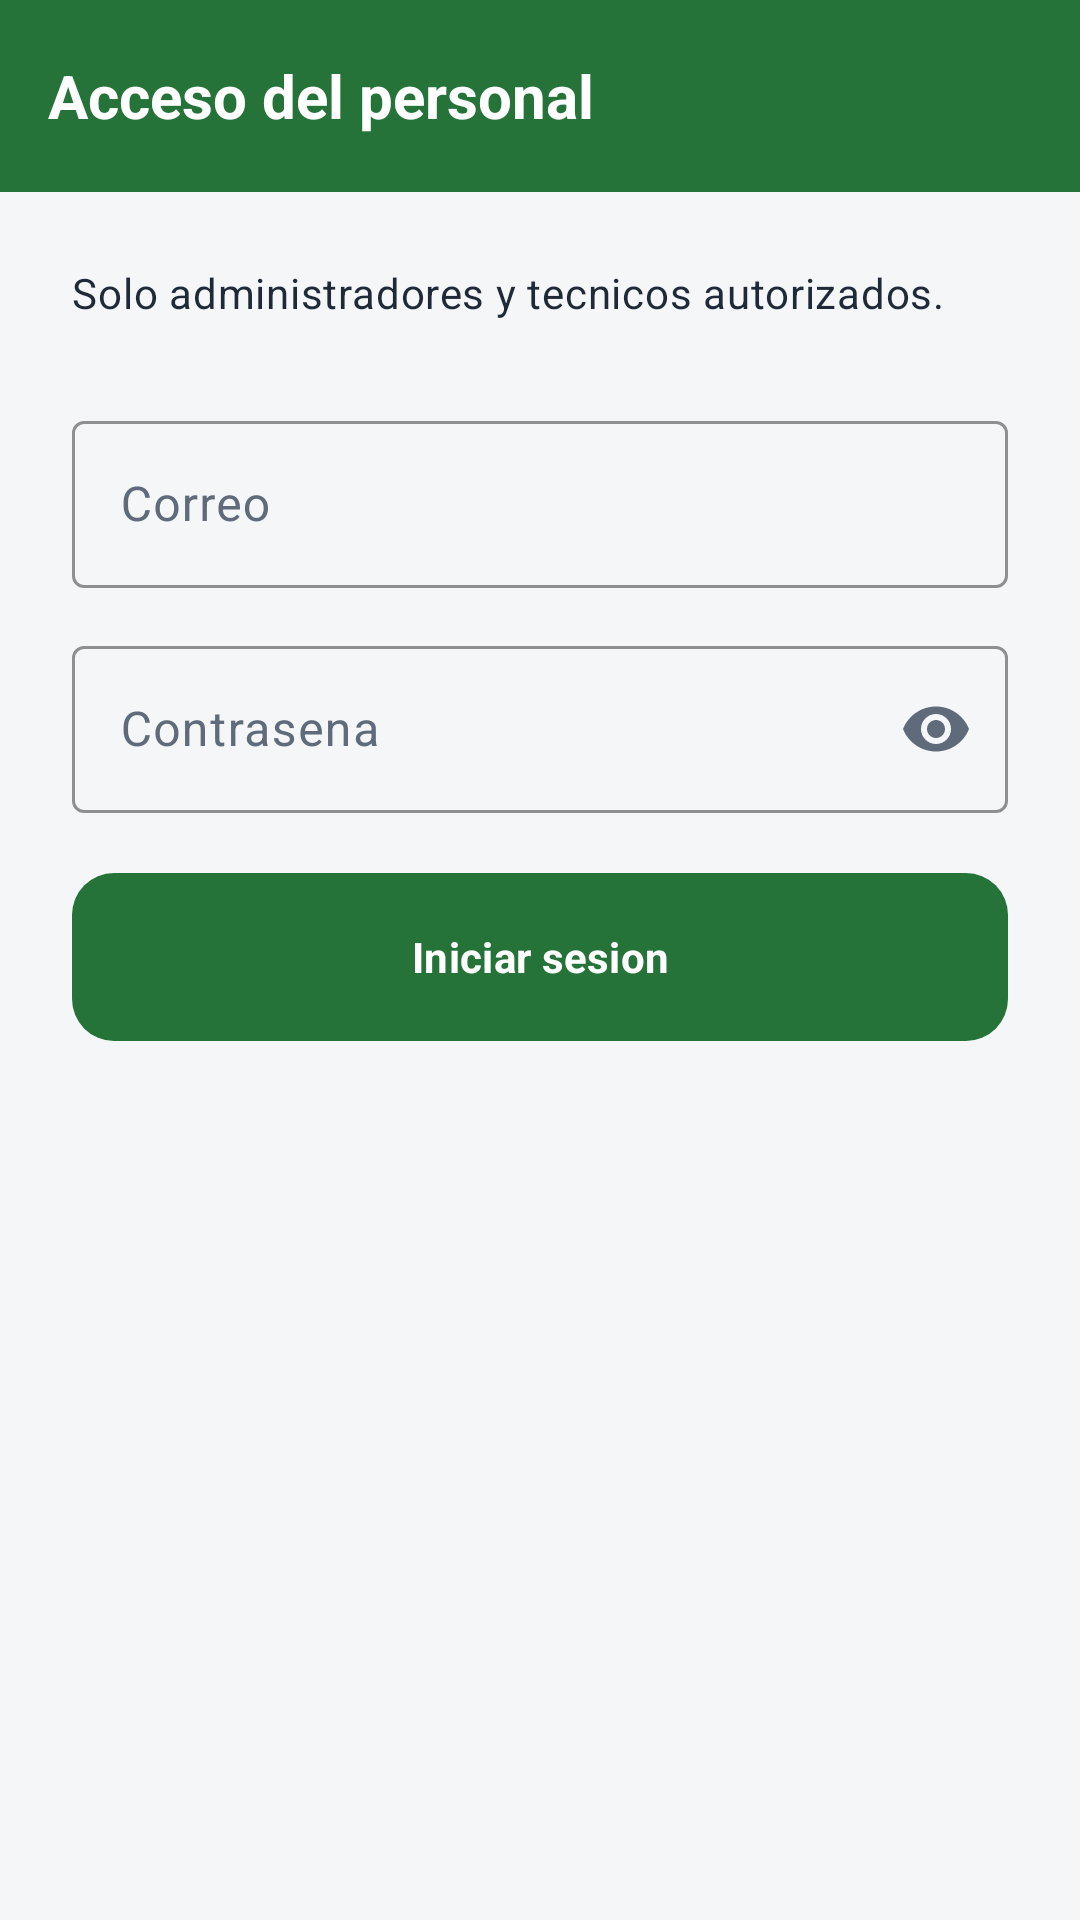

Here is an Android app screen rendered from its layout file. Give the layout XML and the strings, colors and styles it references.
<!-- AndroidManifest.xml: application theme Theme.AppMunicipal -->
<!-- res/layout/activity_login.xml -->
<?xml version="1.0" encoding="utf-8"?>
<LinearLayout xmlns:android="http://schemas.android.com/apk/res/android"
    xmlns:app="http://schemas.android.com/apk/res-auto"
    android:layout_width="match_parent"
    android:layout_height="match_parent"
    android:background="@color/municipal_background"
    android:orientation="vertical">

    <com.google.android.material.appbar.MaterialToolbar
        android:id="@+id/toolbar"
        android:layout_width="match_parent"
        android:layout_height="wrap_content"
        android:minHeight="?attr/actionBarSize"
        app:navigationIcon="@drawable/ic_arrow_back_24"
        app:title="@string/login_titulo" />

    <ScrollView
        android:layout_width="match_parent"
        android:layout_height="0dp"
        android:layout_weight="1"
        android:clipToPadding="false"
        android:fillViewport="true">

        <LinearLayout
            android:layout_width="match_parent"
            android:layout_height="wrap_content"
            android:orientation="vertical"
            android:padding="@dimen/espacio_grande">

            <TextView
                android:layout_width="match_parent"
                android:layout_height="wrap_content"
                android:text="@string/login_subtitulo"
                android:textAppearance="@style/TextAppearance.AppMunicipal.Cuerpo" />

            <com.google.android.material.textfield.TextInputLayout
                android:id="@+id/layoutEmail"
                style="@style/Widget.AppMunicipal.Campo"
                android:layout_width="match_parent"
                android:layout_height="wrap_content"
                android:layout_marginTop="28dp"
                android:hint="@string/login_correo">

                <com.google.android.material.textfield.TextInputEditText
                    android:id="@+id/editEmail"
                    android:layout_width="match_parent"
                    android:layout_height="wrap_content"
                    android:autofillHints="emailAddress"
                    android:inputType="textEmailAddress"
                    android:textColor="@color/municipal_text" />
            </com.google.android.material.textfield.TextInputLayout>

            <com.google.android.material.textfield.TextInputLayout
                android:id="@+id/layoutPassword"
                style="@style/Widget.AppMunicipal.Campo"
                android:layout_width="match_parent"
                android:layout_height="wrap_content"
                android:layout_marginTop="14dp"
                android:hint="@string/login_password"
                app:endIconMode="password_toggle">

                <com.google.android.material.textfield.TextInputEditText
                    android:id="@+id/editPassword"
                    android:layout_width="match_parent"
                    android:layout_height="wrap_content"
                    android:autofillHints="password"
                    android:imeOptions="actionDone"
                    android:inputType="textPassword"
                    android:textColor="@color/municipal_text" />
            </com.google.android.material.textfield.TextInputLayout>

            <ProgressBar
                android:id="@+id/progressLogin"
                android:layout_width="wrap_content"
                android:layout_height="wrap_content"
                android:layout_gravity="center_horizontal"
                android:layout_marginTop="18dp"
                android:visibility="gone" />

            <com.google.android.material.button.MaterialButton
                android:id="@+id/buttonLogin"
                style="@style/Widget.AppMunicipal.Boton.Primario"
                android:layout_width="match_parent"
                android:layout_height="56dp"
                android:layout_marginTop="20dp"
                android:text="@string/login_entrar" />

        </LinearLayout>
    </ScrollView>
</LinearLayout>
<!-- resources referenced by this layout -->
<resources>
  <color name="municipal_background">#F4F6F8</color>
  <color name="municipal_text">#1F2937</color>
  <dimen name="espacio_grande">24dp</dimen>
  <string name="login_correo">Correo</string>
  <string name="login_entrar">Iniciar sesion</string>
  <string name="login_password">Contrasena</string>
  <string name="login_subtitulo">Solo administradores y tecnicos autorizados.</string>
  <string name="login_titulo">Acceso del personal</string>
  <style name="TextAppearance.AppMunicipal.Cuerpo" parent="TextAppearance.Material3.BodyMedium">
          <item name="android:textColor">@color/municipal_text</item>
      </style>
  <style name="Widget.AppMunicipal.Boton.Primario" parent="Widget.Material3.Button">
          <item name="android:minHeight">@dimen/alto_boton</item>
          <item name="android:insetTop">0dp</item>
          <item name="android:insetBottom">0dp</item>
          <item name="backgroundTint">@color/municipal_green</item>
          <item name="android:textColor">#FFFFFF</item>
          <item name="android:textStyle">bold</item>
          <item name="cornerRadius">@dimen/radio_boton</item>
      </style>
  <style name="Widget.AppMunicipal.Campo" parent="Widget.Material3.TextInputLayout.OutlinedBox">
          <item name="boxStrokeColor">@color/municipal_green</item>
          <item name="hintTextColor">@color/municipal_muted</item>
      </style>
  <dimen name="alto_boton">48dp</dimen>
  <color name="municipal_green">#26733A</color>
  <dimen name="radio_boton">14dp</dimen>
  <color name="municipal_muted">#5F6B7A</color>
  <color name="municipal_green_soft">#E7F3EA</color>
  <color name="municipal_green_dark">#1B5429</color>
  <color name="municipal_yellow">#E2B93B</color>
  <color name="municipal_danger">#B42318</color>
  <color name="municipal_surface">#FFFFFF</color>
  <color name="municipal_surface_alt">#EEF2F5</color>
  <color name="municipal_border">#D9E1E8</color>
  <color name="toolbar_background">#26733A</color>
  <style name="Widget.AppMunicipal.Toolbar" parent="Widget.Material3.Toolbar">
          <item name="android:background">@color/toolbar_background</item>
          <item name="titleTextColor">@color/toolbar_on_background</item>
          <item name="subtitleTextColor">@color/toolbar_subtitle</item>
          <item name="navigationIconTint">@color/toolbar_on_background</item>
          <item name="android:minHeight">?attr/actionBarSize</item>
          <item name="android:elevation">0dp</item>
          <item name="titleTextAppearance">@style/TextAppearance.AppMunicipal.ToolbarTitle</item>
          <item name="subtitleTextAppearance">@style/TextAppearance.AppMunicipal.ToolbarSubtitle</item>
      </style>
  <style name="Widget.AppMunicipal.Card" parent="Widget.Material3.CardView.Outlined">
          <item name="cardBackgroundColor">@color/municipal_surface</item>
          <item name="cardCornerRadius">@dimen/radio_tarjeta</item>
          <item name="cardElevation">0dp</item>
          <item name="strokeColor">@color/municipal_border</item>
          <item name="strokeWidth">1dp</item>
      </style>
  <color name="toolbar_on_background">#FFFFFF</color>
  <color name="toolbar_subtitle">#CFE4D6</color>
  <style name="TextAppearance.AppMunicipal.ToolbarTitle" parent="TextAppearance.Material3.TitleLarge">
          <item name="android:textSize">20sp</item>
          <item name="android:textStyle">bold</item>
      </style>
  <style name="TextAppearance.AppMunicipal.ToolbarSubtitle" parent="TextAppearance.Material3.BodySmall">
          <item name="android:textSize">13sp</item>
      </style>
  <dimen name="radio_tarjeta">18dp</dimen>
</resources>
